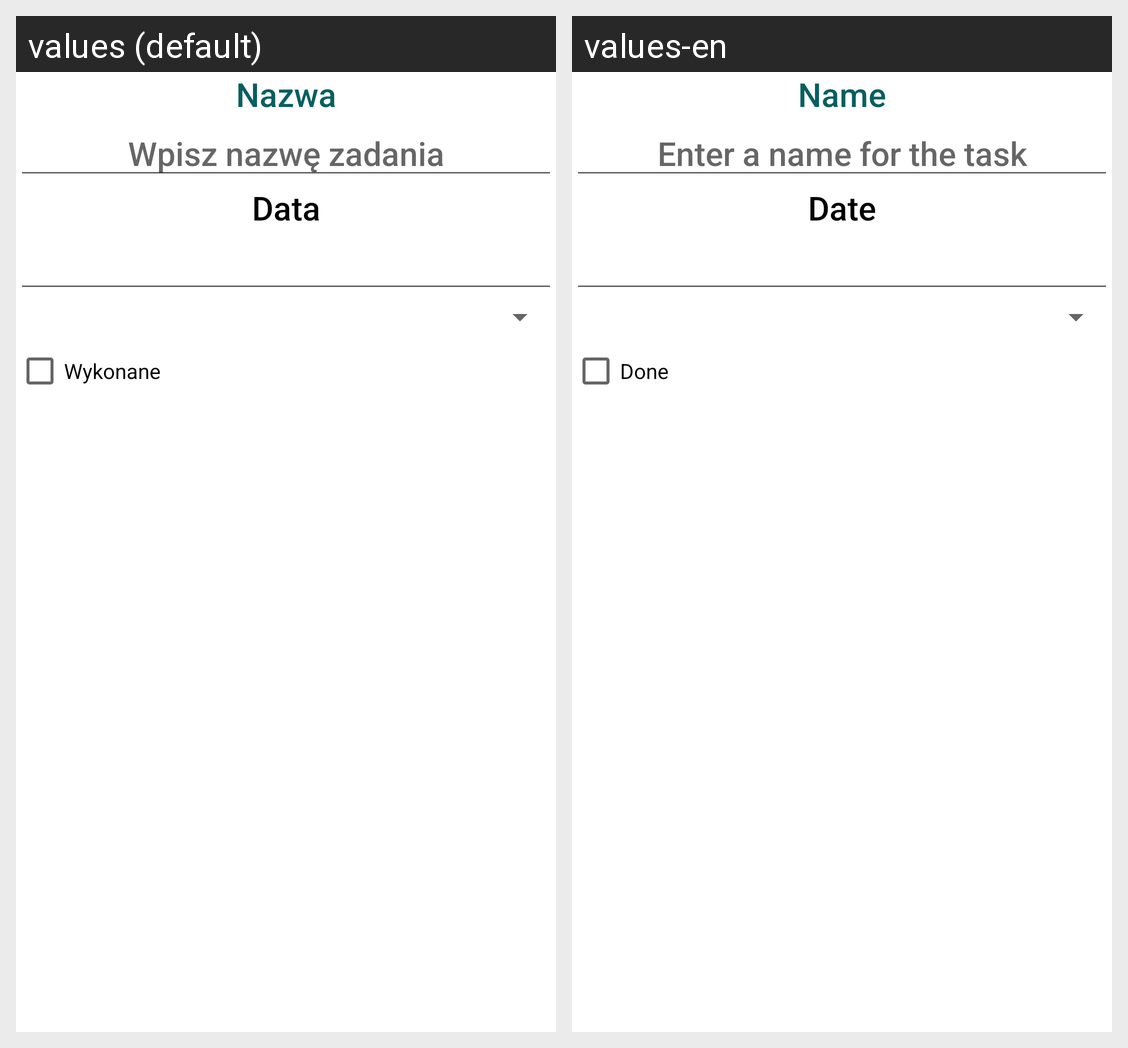

Here is an Android app screen in its default locale and in the app's own translations. Write out the translated-string differences for the strings that appear on this screen.
Android screen res/layout/fragment_task.xml rendered under 2 locales, left to right: values (default), values-en. Device: Nexus 5 (rendered at 1080×1920; each locale shown at half size, 540×960, under a caption strip naming it); theme Theme.TODOListExtended.
Strings drawn on this screen, with the default value and each locale's value (text and hints the layout hard-codes, and strings that could not be matched under every locale, appear in the picture but are not listed):

name_label
  values: Nazwa
  values-en: Name

name_hint
  values: Wpisz nazwę zadania
  values-en: Enter a name for the task

details_label
  values: Data
  values-en: Date

done_label
  values: Wykonane
  values-en: Done
